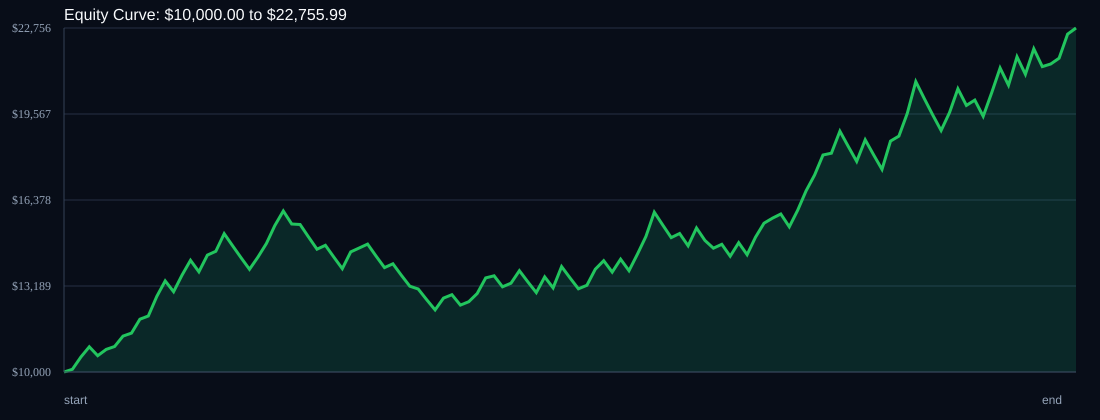

Data behind this chart, as committed beside it:
time, balance, drawdown_pct, symbol, r_multiple
, 10000, 0.0, START, 0.0
2026-05-25T04:55:00+00:00, 10100, 0.0, USDSGD, 0.3333
2026-05-25T18:30:00+00:00, 10554, 0.0, USDSGD, 1.5
2026-05-26T01:15:00+00:00, 10933, 0.0, USDSGD, 1.194
2026-05-26T15:30:00+00:00, 10605, 3.0, EURJPY, -1.0
2026-05-26T17:10:00+00:00, 10839, 0.86, USDSGD, 0.7359
2026-05-27T05:55:00+00:00, 10947, 0.0, USDSGD, 0.3333
2026-05-27T13:15:00+00:00, 11330, 0.0, USDSGD, 1.167
2026-05-27T14:15:00+00:00, 11444, 0.0, EURJPY, 0.3333
2026-05-28T01:05:00+00:00, 11959, 0.0, USDSGD, 1.5
2026-05-28T10:30:00+00:00, 12078, 0.0, USDSGD, 0.3333
2026-05-28T14:25:00+00:00, 12803, 0.0, EURJPY, 2.0
2026-05-29T00:55:00+00:00, 13379, 0.0, USDSGD, 1.5
2026-05-29T03:20:00+00:00, 12978, 3.0, USDSGD, -1.0
2026-05-29T13:05:00+00:00, 13597, 0.0, EURJPY, 1.591
2026-06-01T13:05:00+00:00, 14141, 0.0, EURJPY, 1.333
2026-06-01T13:45:00+00:00, 13717, 3.0, USDSGD, -1.0
2026-06-01T18:05:00+00:00, 14334, 0.0, USDSGD, 1.5
2026-06-02T01:15:00+00:00, 14477, 0.0, USDSGD, 0.3333
2026-06-02T10:20:00+00:00, 15129, 0.0, USDSGD, 1.5
2026-06-03T00:50:00+00:00, 14675, 3.0, USDSGD, -1.0
2026-06-03T04:25:00+00:00, 14235, 5.91, USDSGD, -1.0
2026-06-04T08:45:00+00:00, 13808, 8.73, USDSGD, -1.0
2026-06-04T15:30:00+00:00, 14265, 5.71, EURJPY, 1.105
2026-06-04T16:00:00+00:00, 14764, 2.41, USDSGD, 1.167
2026-06-05T03:30:00+00:00, 15429, 0.0, USDSGD, 1.5
2026-06-05T07:15:00+00:00, 15969, 0.0, USDSGD, 1.167
2026-06-05T13:05:00+00:00, 15490, 3.0, EURJPY, -1.0
2026-06-08T01:15:00+00:00, 15468, 3.14, USDSGD, -0.0466
2026-06-08T11:50:00+00:00, 15004, 6.04, USDSGD, -1.0
2026-06-08T15:40:00+00:00, 14554, 8.86, EURJPY, -1.0
2026-06-09T01:05:00+00:00, 14699, 7.95, USDSGD, 0.3333
2026-06-09T06:25:00+00:00, 14258, 10.71, USDSGD, -1.0
2026-06-09T14:45:00+00:00, 13831, 13.39, EURJPY, -1.0
2026-06-10T01:05:00+00:00, 14453, 9.49, USDSGD, 1.5
2026-06-10T06:05:00+00:00, 14598, 8.59, USDSGD, 0.3333
2026-06-10T15:35:00+00:00, 14744, 7.67, EURJPY, 0.3333
2026-06-11T10:30:00+00:00, 14301, 10.44, USDSGD, -1.0
2026-06-11T12:50:00+00:00, 13872, 13.13, USDSGD, -1.0
2026-06-11T15:15:00+00:00, 14011, 12.26, EURJPY, 0.3333
2026-06-12T00:20:00+00:00, 13591, 14.89, USDSGD, -1.0
2026-06-12T05:10:00+00:00, 13183, 17.45, USDSGD, -1.0
2026-06-15T02:05:00+00:00, 13076, 18.11, USDSGD, -0.2691
2026-06-15T13:05:00+00:00, 12684, 20.57, EURJPY, -1.0
2026-06-15T14:30:00+00:00, 12304, 22.95, USDSGD, -1.0
2026-06-15T15:15:00+00:00, 12740, 20.22, EURJPY, 1.183
2026-06-16T01:20:00+00:00, 12868, 19.42, USDSGD, 0.3333
2026-06-16T13:10:00+00:00, 12482, 21.84, USDSGD, -1.0
2026-06-16T14:20:00+00:00, 12606, 21.06, EURJPY, 0.3333
2026-06-17T01:05:00+00:00, 12910, 19.16, USDSGD, 0.8016
2026-06-17T12:50:00+00:00, 13491, 15.52, USDSGD, 1.5
2026-06-18T01:15:00+00:00, 13567, 15.04, USDSGD, 0.1885
2026-06-18T13:10:00+00:00, 13160, 17.59, EURJPY, -1.0
2026-06-18T15:20:00+00:00, 13291, 16.77, USDSGD, 0.3333
2026-06-19T01:15:00+00:00, 13757, 13.85, USDSGD, 1.167
2026-06-19T10:25:00+00:00, 13344, 16.44, USDSGD, -1.0
2026-06-19T14:40:00+00:00, 12944, 18.94, EURJPY, -1.0
2026-06-22T00:40:00+00:00, 13526, 15.3, USDSGD, 1.5
2026-06-22T08:15:00+00:00, 13120, 17.84, USDSGD, -1.0
2026-06-22T13:25:00+00:00, 13907, 12.91, EURJPY, 2.0
... 61 more rows
